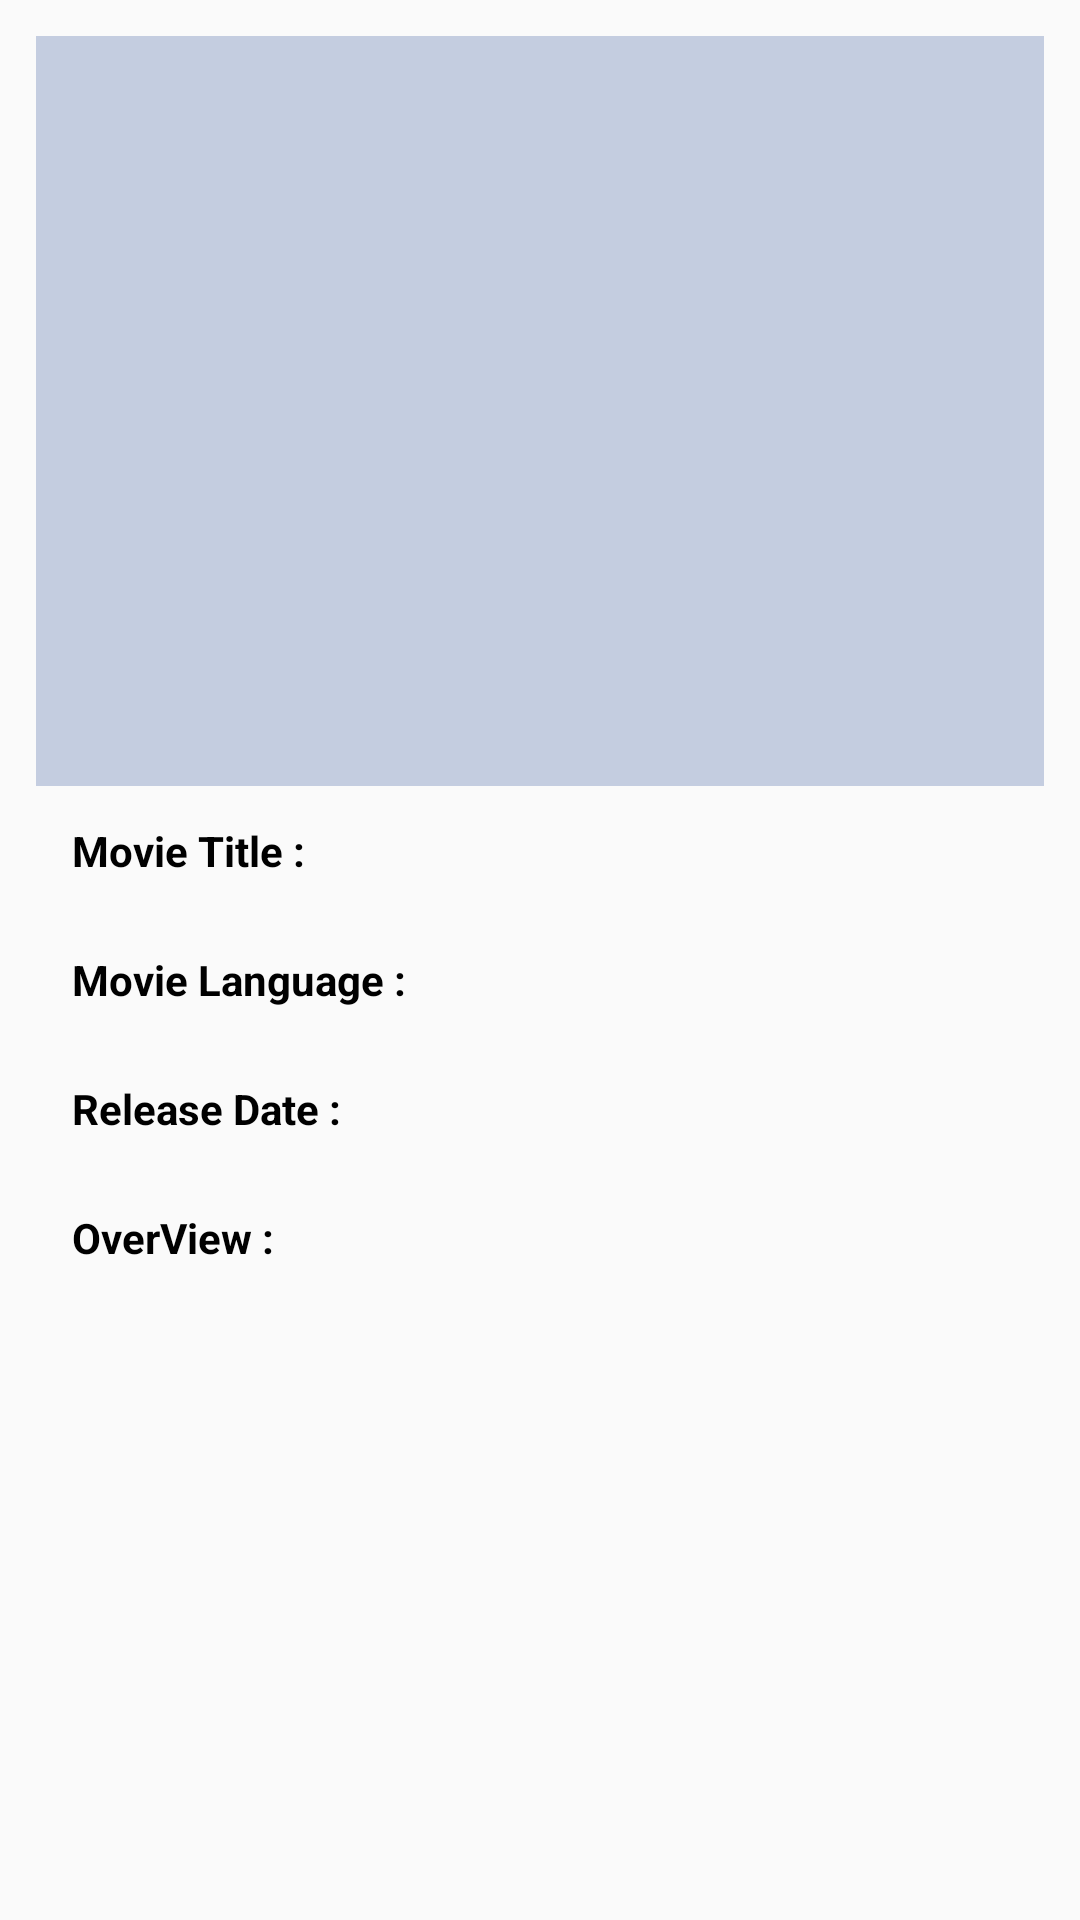

Write the Android layout XML for this screen, with the resource values it uses.
<!-- AndroidManifest.xml: application theme AppBaseTheme -->
<!-- res/layout/movie_details.xml -->
<?xml version="1.0" encoding="utf-8"?>
<LinearLayout xmlns:android="http://schemas.android.com/apk/res/android"
    android:layout_width="match_parent"
    android:layout_height="match_parent">

    <LinearLayout
        android:layout_width="match_parent"
        android:layout_height="wrap_content"
        android:orientation="vertical"
        android:padding="12sp">

    <ImageView
        android:id="@+id/movie_image"
        android:layout_width="match_parent"
        android:layout_height="250dp"
        android:background="#C4CDE0"
        android:layout_below="@+id/tool_bar"
        android:src="@mipmap/ic_launcher"

        />
        <LinearLayout
            android:layout_width="match_parent"
            android:layout_height="wrap_content"
            android:orientation="horizontal"
            android:padding="12sp">
            <TextView
                android:id="@+id/moviename"
                android:layout_width="wrap_content"
                android:layout_height="wrap_content"
                android:layout_alignParentTop="true"
                android:text="Movie Title :  "

                android:textColor="@android:color/black"
                android:textStyle="bold" />

        <TextView
        android:id="@+id/name"
        android:layout_width="wrap_content"
        android:layout_height="wrap_content"
        android:layout_alignParentTop="true"
        android:layout_toEndOf="@+id/moviename"
        android:layout_toRightOf="@+id/moviename"
        android:textColor="@android:color/black"
        android:textStyle="bold" />
            </LinearLayout>

        <LinearLayout
            android:layout_width="match_parent"
            android:layout_height="wrap_content"
            android:orientation="horizontal"
            android:padding="12sp">
            <TextView
                android:id="@+id/movielang"
                android:layout_width="wrap_content"
                android:layout_height="wrap_content"
                android:layout_alignParentTop="true"
                android:text="Movie Language :  "
                android:textColor="@android:color/black"
                android:textStyle="bold" />

            <TextView
                android:id="@+id/movie_lang"
                android:layout_width="wrap_content"
                android:layout_height="wrap_content"
                android:layout_alignParentTop="true"
                android:layout_toEndOf="@+id/movielang"
                android:layout_toRightOf="@+id/movielang"
                android:textColor="@android:color/black"
                 />
        </LinearLayout>

        <LinearLayout
            android:layout_width="match_parent"
            android:layout_height="wrap_content"
            android:orientation="horizontal"
            android:padding="12sp">
            <TextView
                android:id="@+id/movierelease"
                android:layout_width="wrap_content"
                android:layout_height="wrap_content"
               android:text="Release Date :  "
                android:textColor="@android:color/black"
                android:textStyle="bold" />

            <TextView
                android:id="@+id/movieReleaseDate"
                android:layout_width="wrap_content"
                android:layout_height="wrap_content"
                android:layout_alignParentTop="true"
                android:layout_toEndOf="@+id/movierelease"
                android:layout_toRightOf="@+id/movierelease"
                android:textColor="@android:color/black"
                />
        </LinearLayout>

        <LinearLayout
            android:layout_width="match_parent"
            android:layout_height="wrap_content"
            android:orientation="horizontal"
            android:padding="12sp">
            <TextView
                android:id="@+id/movieoverView"
                android:layout_width="wrap_content"
                android:layout_height="wrap_content"
                android:text="OverView :  "
                android:textColor="@android:color/black"
                android:textStyle="bold" />

            <TextView
                android:id="@+id/movieoverViewText"
                android:layout_width="wrap_content"
                android:layout_height="wrap_content"
                android:textColor="@android:color/black" />
            </LinearLayout>

    </LinearLayout>
</LinearLayout>
<!-- resources referenced by this layout -->
<resources>
  <style name="AppBaseTheme" parent="@style/Theme.AppCompat.Light.DarkActionBar">
          <item name="actionBarStyle">@style/MyActionBar</item>
          <item name="android:background">@color/colorWhite</item>
      </style>
  <style name="MyActionBar" parent="@style/Widget.AppCompat.ActionBar.Solid">
          <item name="titleTextStyle">@style/MyTitleTextStyle</item>
      </style>
  <style name="MyTitleTextStyle" parent="@style/TextAppearance.AppCompat.Widget.ActionBar.Title">
          <item name="android:textColor">@color/colorAccent</item>
      </style>
  <!-- not gathered from this repository: default colours our renderer supplied (Android Studio template values) -->
  <color name="colorAccent">#FF03DAC5</color>
</resources>
